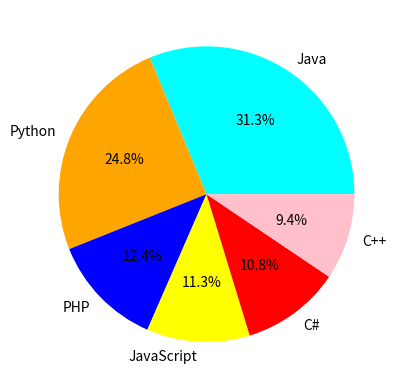

Write Python code to recreate this figure.
"""8. Write a Python program to create a pie chart of the popularity of programming Languages.
Programming languages: Java Python PHP JavaScript C# C++
Popularity           : 22.2 17.6   8.8 8          7.7 6.7 """

import matplotlib.pyplot as plt
import numpy as np
y=np.array([22.2,17.6,8.8,8,7.7,6.7])
mylabels=["Java","Python","PHP","JavaScript","C#","C++"]
colors=["cyan","orange","blue","yellow","red","pink"]
plt.pie(y,labels=mylabels,colors=colors,autopct="%1.1f%%")
plt.show()